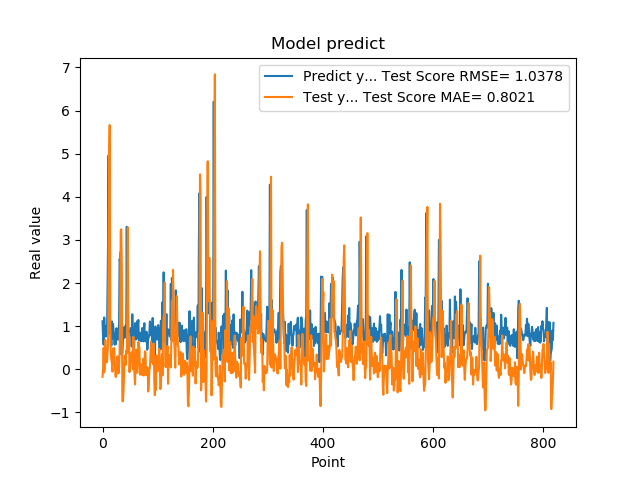

The table this chart was drawn from, first rows:
1.111775994300842507e+00, -1.748607154369043182e-01
7.566530108451843262e-01, 1.150920058561159462e-02
5.684260129928588867e-01, 4.962381340984584055e-01
1.201630949974060059e+00, -7.367128019023640173e-02
8.802530169486999512e-01, 1.906880785428102104e-02
8.531429767608642578e-01, 6.802834089490710223e-01
7.591750025749206543e-01, 2.438064217255885568e-01
1.005007982254028320e+00, 1.572921273158419397e-01
7.687720060348510742e-01, 1.658105543545710936e-01
1.740013241767883301e+00, 3.625606504117682150e-01
2.913533687591552734e+00, 5.692079634084825646e-01
4.963075160980224609e+00, 2.424415043916024803e+00
1.471215128898620605e+00, 4.859700505795853331e+00
1.000648975372314453e+00, 5.664912182757578130e+00
8.220189809799194336e-01, 1.095587234739572979e+00
9.362199902534482643e-01, 3.855278691533325919e-01
5.486897230148315430e-01, 2.117621069642152409e-01
1.111255049705505371e+00, 1.527727149607759904e-01
7.148039937019348145e-01, -5.550780646646448491e-02
1.052167057991027832e+00, 4.730016027210491303e-01
8.955980539321898304e-01, 1.325318987907958546e-01
7.769405245780944824e-01, 4.927522746483289362e-01
5.699509978294372559e-01, 2.229081089154788253e-01
8.244060277938842773e-01, -4.603730967449695677e-02
5.800840258598327637e-01, -1.817960586972746095e-01
9.488009810447691761e-01, 2.218155052259305690e-02
7.918390035629272461e-01, -1.013056165681175680e-01
6.937990188598632812e-01, 3.010494596019849811e-01
6.834830045700073242e-01, 4.088317177825900178e-02
9.433320164680479847e-01, -9.428723315093734403e-02
1.032713770866394043e+00, 3.251986898701561546e-02
2.556216001510620117e+00, 4.233402444016314270e-01
2.464895963668823242e+00, 1.336170228301941876e+00
2.728049993515014204e+00, 3.229732548852729757e+00
3.558506965637206476e-01, 3.246107667316586287e+00
3.262020051479339600e-01, 2.362100856376370128e+00
3.781589865684509277e-01, -7.351353338955858296e-01
6.306380033493041992e-01, -7.460203987525341196e-01
8.854129910469055176e-01, -5.402350780421086851e-01
9.743152856826782227e-01, -6.860486297214879459e-02
7.307389974594116211e-01, 3.158132015319906616e-01
9.521890282630921520e-01, 3.016483967060814564e-01
1.011654973030090332e+00, 9.979244703066469935e-02
7.643579840660095215e-01, 4.237005347776673925e-01
3.306220054626464844e+00, 3.689195261290843519e-01
7.543110251426696777e-01, 1.366490169565453439e+00
1.409499049186706321e+00, 3.294582307393237208e+00
6.401469707489013672e-01, 3.755767702126824314e-01
8.640019893646240234e-01, 8.227032013963618828e-01
8.469420075416564941e-01, -6.758289263672369318e-02
7.976629734039306641e-01, 2.190337311394933428e-01
9.555831551551821068e-01, 1.699175288305576348e-01
9.546210169792175293e-01, 1.900412694865762919e-01
5.251880288124084473e-01, 3.975745249199200138e-01
1.275226235389709695e+00, 1.642657778377264177e-01
8.355640172958374023e-01, 1.212026269849279152e-03
7.640249729156494141e-01, 7.524841844801063440e-01
4.752210080623626154e-01, 1.367054701144338746e-01
7.414129972457885742e-01, -1.146409342735547621e-01
1.069700956344604492e+00, -3.519254890525397306e-01
7.892770171165466309e-01, 1.771115967260013802e-01
... 759 more rows
